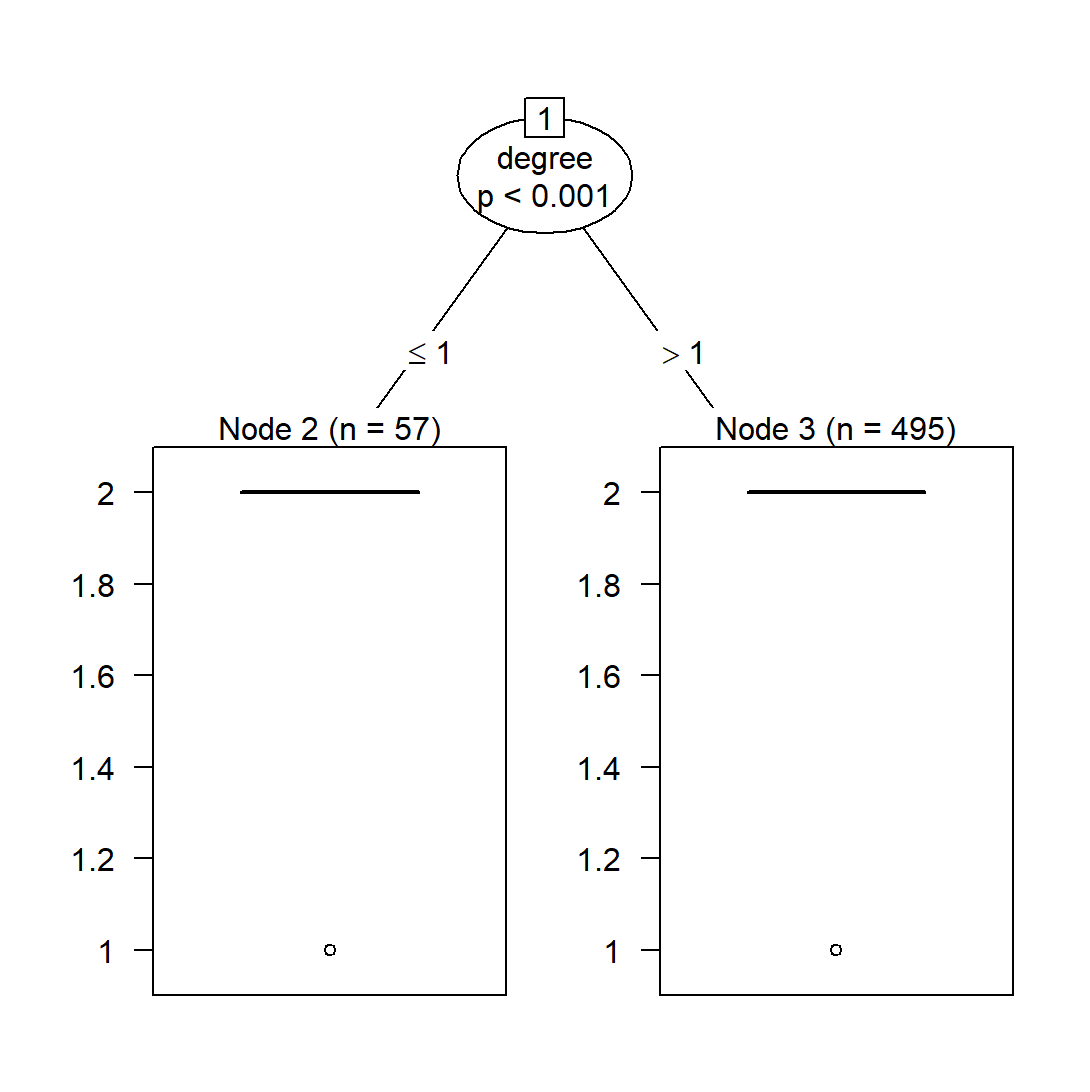

The file beside this chart, header and first rows:
example, stage, Grf, Dadv, context, degree, abstract, compositionality
所以在野外准确地观察和描述地貌现象，善于发现有意义的地貌问题，便成为地貌学家最重…, 5, 1, 0, 0, 2, 1, 2
对洪积扇进行形态定量分析是一项十分有意义的研究内容, 5, 1, 1, 0, 2, 1, 2
这种研究无疑是很有意义的, 5, 1, 1, 0, 2, 1, 2
唐代"百戏"繁花似锦，对邻国也颇有影响，一些杂技还远传异邦, 5, 0, 1, 0, 2, 1, 2
这既是一段丰富而又有意义的旅行生活，又是一个加深彼此了解，促使感情不断升华的绝好…, 5, 1, 0, 0, 2, 1, 2
８０年代青年（尤其是城市青年）的婚礼发展趋势正在摆脱传统的束缚，愈来愈追求文明、…, 5, 1, 0, 0, 2, 1, 2
有影响的人物或集团的提倡、改造等等, 5, 1, 0, 0, 2, 1, 2
用狍、鹿筋揉软搓成的线缝制成过膝大衣，分大襟和披襟两种；有条件的人在缝制时还可掺…, 5, 1, 0, 0, 2, 1, 2
纵观第十一届亚洲运动会的新闻宣传工作，之所以搞得有声有色，给人以耳目一新的感觉, 5, 1, 0, 0, 1, 1, 1
纵观第十一届亚洲运动会的新闻宣传工作，之所以搞得有声有色，给人以耳目一新的感觉, 5, 1, 0, 0, 1, 1, 1
有些新闻既需要概括性的记叙，又需要运用形象思维进行具体地描写，使消息、通讯所报道…, 5, 1, 0, 0, 1, 1, 1
有些新闻既需要概括性的记叙，又需要运用形象思维进行具体地描写，使消息、通讯所报道…, 5, 1, 0, 0, 1, 1, 1
有经验的班主任和教师，在家访之前总要做好充分的准备, 5, 1, 0, 0, 2, 1, 2
目前在社会上和家庭生活中还存在着封建的重男轻女的传统偏见，资本主义把妇女当作商品…, 5, 0, 1, 0, 1, 1, 2
生活行为和生活形式的变化，使人们对时间的利用更充分，更有意义, 5, 0, 1, 0, 2, 1, 2
作家在从事创作之前已经是一个有思想、有意识、有情感、有主体自觉性的人, 5, 1, 0, 0, 2, 1, 2
作家在从事创作之前已经是一个有思想、有意识、有情感、有主体自觉性的人, 5, 1, 0, 0, 2, 1, 2
象施莱哈尔、勃鲁格曼、德·索绪尔这样一些有影响的大语言学家都对此进行过深入的研究, 5, 1, 0, 0, 2, 1, 2
潘耒是一位有影响的学者，他也有此类议论, 5, 1, 0, 0, 2, 1, 2
不便弘扬佛的学说，因而就选出一些最有学问的僧人在大众集会上背诵经典, 5, 1, 1, 0, 2, 1, 2
杨聘请了一些进步人士到该校担任各班指导员及校部工作，其中比较有影响的有周钢呜、秦…, 5, 1, 1, 0, 2, 1, 2
以及对新生儿提出预防疮疹的方法，对优生保育、保障妇女、儿童健康都是很有意义的, 5, 1, 1, 1, 2, 1, 2
对于接受投降，八路军是有经验的，他们把准备好的箩筐放在路边, 5, 1, 0, 1, 2, 1, 2
有钱的人家都在忙着打月饼、做花糕, 5, 1, 0, 1, 2, 1, 2
依据宪章建立起来的联合国，是当代世界最大和最有权威性、最有影响的全球性组织，是反…, 5, 1, 1, 0, 2, 1, 2
由于灌溉系统良好，农业很有发展, 5, 0, 1, 0, 2, 1, 1
在当代，最有影响的是第一种教育发展目标的见解, 5, 1, 1, 0, 2, 1, 2
９０年代初期，搞阶级调和，走议会道路的思想在第二国际的一些领袖当中颇有市场, 5, 0, 1, 0, 1, 1, 2
工业化运动也改变了农民的性质，使目不识丁的农民成了有文化的农场主或机械农业工人, 5, 1, 0, 0, 2, 1, 2
当时晏阳初从法国回来，在长沙、烟台、嘉兴等地进行平民教育试验，很有成绩；朱经农对…, 5, 0, 1, 0, 2, 1, 2
生产、文体、扫盲各种活动开展得很有成绩, 5, 1, 1, 0, 2, 1, 2
这是将经过注册，并在国际市场上较有影响的商标，允许对方使用，并收取一定使用费, 5, 1, 1, 0, 2, 1, 2
如果在诱发各种突变之后，邀请有经验的老农来进行穗选，那就更有希望, 5, 1, 0, 0, 2, 1, 2
猪的小尾巴太有意思了，短短的，不光会摇，还会卷成一个圆圈, 5, 0, 1, 0, 2, 1, 2
这对于寻找新的药物，防治重大疾病，将是一件很有意义的事情, 5, 1, 1, 0, 2, 1, 2
有意义的还是，近年来出现的一批现实主义作品，对生活在最底层的普通人, 5, 1, 0, 0, 2, 1, 2
地方要体谅军队住房方面的困难，有条件的单位要优先安排军队转业干部的住房, 5, 1, 0, 0, 2, 1, 2
四川农业大学小麦研究所颜济教授领导的小麦育种，就很有成绩, 5, 0, 1, 0, 2, 1, 2
各类大专院校毕业生占相当比例，开办家属文化补习夜校是有条件、有能力的, 5, 1, 0, 0, 2, 1, 2
各类大专院校毕业生占相当比例，开办家属文化补习夜校是有条件、有能力的, 5, 1, 0, 0, 2, 1, 2
我这大半年体验了一个人的生命是怎么来的，我探索了生命发生的全过程，太有意思了, 5, 0, 1, 1, 2, 1, 2
嘻，徐科长可说得有鼻子有眼睛的哪, 5, 1, 0, 1, 1, 2, 2
嘻，徐科长可说得有鼻子有眼睛的哪, 5, 1, 0, 1, 1, 2, 2
这小子，他那么有钱，什么样的女人讨不到, 5, 0, 1, 1, 2, 1, 2
她怎么那么有钱, 5, 0, 1, 1, 2, 1, 2
女人只要嫁给一个有权或有钱的男人就可以享福了, 5, 1, 0, 0, 2, 1, 2
女人只要嫁给一个有权或有钱的男人就可以享福了, 5, 1, 0, 0, 2, 1, 2
郭家有钱有势，这耻辱没法子雪，只有等洪言标出来再说吧, 5, 0, 0, 0, 2, 1, 2
这本书对清朝延的堕落，慈禧的专横等"秘史内幕"，描写得有鼻子有眼的，曾使我信以为…, 5, 1, 0, 0, 1, 2, 2
这本书对清朝延的堕落，慈禧的专横等"秘史内幕"，描写得有鼻子有眼的，曾使我信以为…, 5, 1, 0, 0, 1, 2, 2
江南五斗米道活动最有影响的事件便是孙恩、卢循领导的起义, 5, 1, 1, 0, 2, 1, 2
上清派经陆修静的改造后，逐渐发展成为南方最有影响的教派, 5, 1, 1, 0, 2, 1, 2
既然一座山头有点象白求恩，这是很有意思的, 5, 0, 1, 0, 2, 1, 2
此情此景下重温一下古人的智慧，是很有意义的, 5, 1, 1, 0, 2, 1, 2
最有影响的是１９７６年美国的《外国主权豁免法》和１９７８年英国的《国家豁免法》, 5, 1, 1, 0, 2, 1, 2
电视屏幕上的老少搭档，正是反映了一种很有意思的、令人深思的社会生活现象, 5, 1, 1, 0, 2, 1, 2
前者初看一般，细看很美，时间长了愈看愈有味儿, 5, 0, 1, 0, 2, 1, 2
有经验的中医能从病人脉搏的情况，推知心脏和其他器官的健康情况, 5, 1, 0, 0, 2, 1, 2
有条件的学校可组织学生观察矿物和岩石标本，并学会识别几种常见矿物和三大类岩石, 5, 1, 0, 0, 2, 1, 2
有条件的地方，积极开展招引益鸟的活动, 5, 1, 0, 0, 2, 1, 2
... 630 more rows
